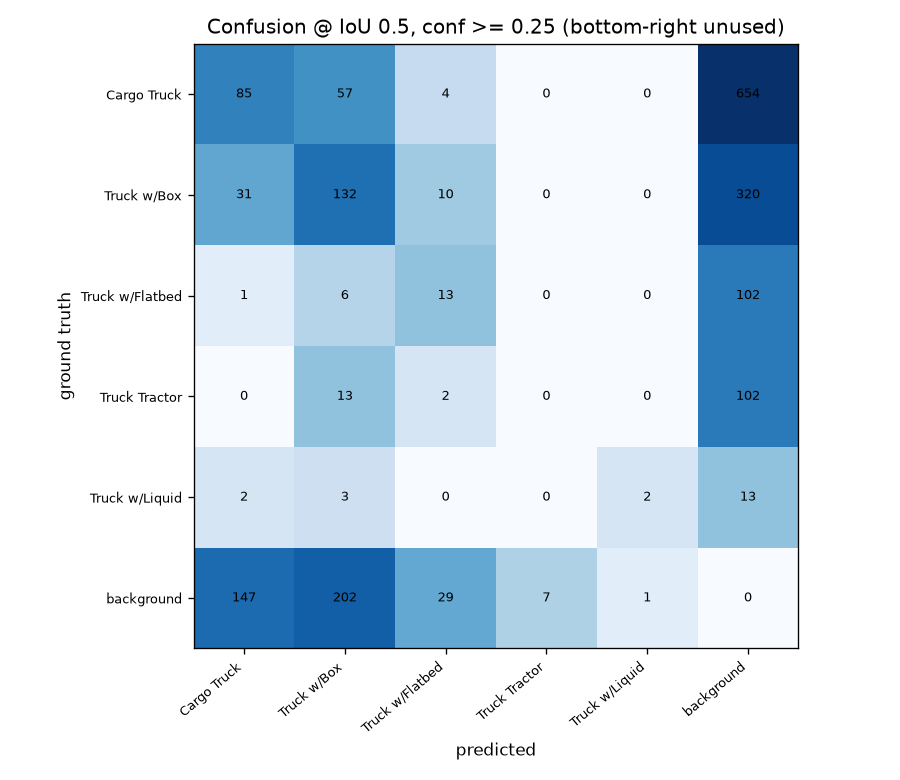

Data behind this chart, as committed beside it:
, pred Cargo Truck, pred Truck w/Box, pred Truck w/Flatbed, pred Truck Tractor, pred Truck w/Liquid, pred background
GT Cargo Truck, 85, 57, 4, 0, 0, 654
GT Truck w/Box, 31, 132, 10, 0, 0, 320
GT Truck w/Flatbed, 1, 6, 13, 0, 0, 102
GT Truck Tractor, 0, 13, 2, 0, 0, 102
GT Truck w/Liquid, 2, 3, 0, 0, 2, 13
GT background, 147, 202, 29, 7, 1, 0
